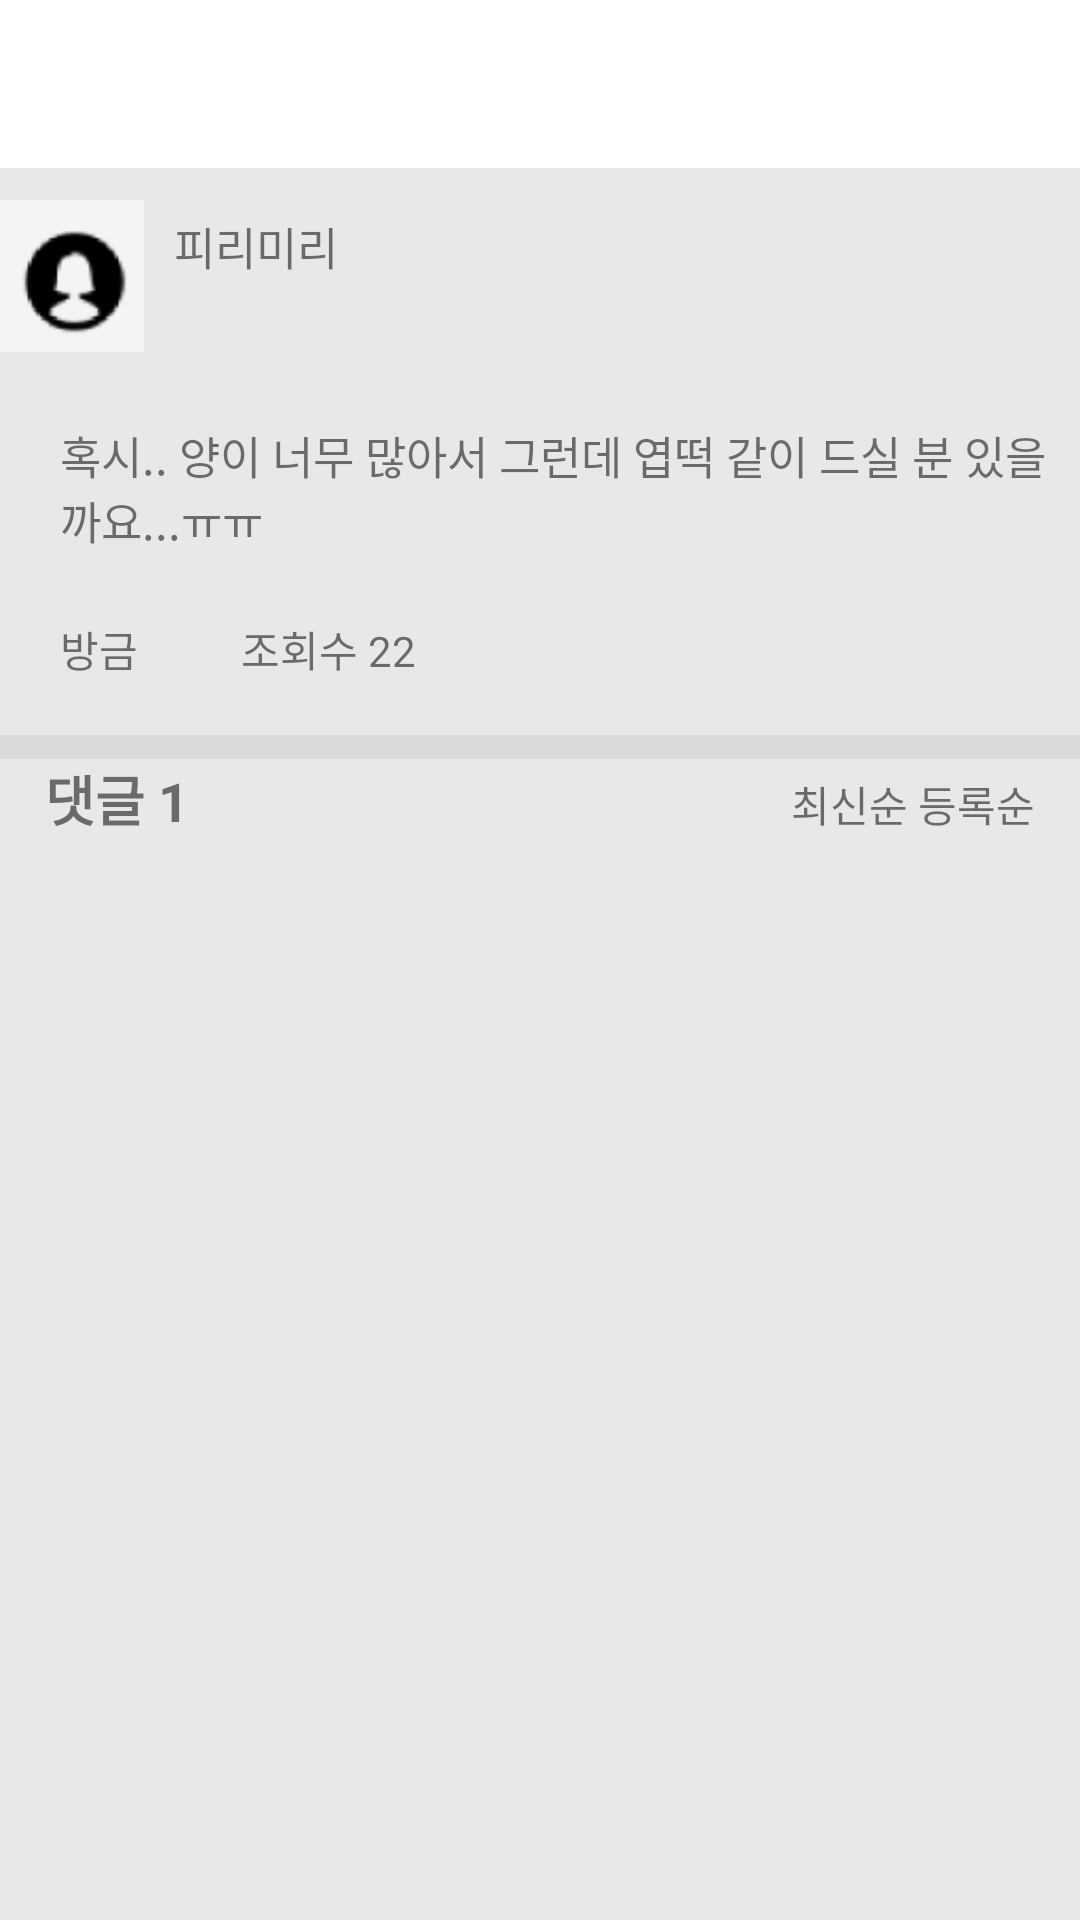

Layout XML and referenced resources for this Android screen:
<!-- AndroidManifest.xml: application theme Theme.TeamProject -->
<!-- res/layout/community_detail.xml -->
<?xml version="1.0" encoding="utf-8"?>
<LinearLayout xmlns:android="http://schemas.android.com/apk/res/android"
    xmlns:app="http://schemas.android.com/apk/res-auto"
    android:layout_width="match_parent"
    android:layout_height="match_parent"
    android:background="#38C4C4C4"
    android:orientation="vertical">

    <androidx.appcompat.widget.Toolbar
        android:id="@+id/app_toolbar_chat"
        android:layout_width="match_parent"
        android:layout_height="wrap_content"
        android:background="#FFFFFF"
        android:minHeight="?attr/actionBarSize"
        android:theme="?attr/actionBarTheme" />

    <LinearLayout
        android:layout_width="match_parent"
        android:layout_height="85dp"
        android:background="#38C4C4C4"
        android:orientation="horizontal">

        <ImageView
            android:id="@+id/imageView9"
            android:layout_width="wrap_content"
            android:layout_height="wrap_content"
            android:layout_weight="1"
            app:srcCompat="@drawable/prop2" />

        <TextView
            android:id="@+id/textView31"
            android:layout_width="332dp"
            android:layout_height="52dp"
            android:layout_weight="1"
            android:gravity="center_vertical"
            android:paddingLeft="10dp"
            android:text="피리미리             "
            android:textSize="15sp" />

    </LinearLayout>

    <TextView
        android:id="@+id/textView33"
        android:layout_width="match_parent"
        android:layout_height="65dp"
        android:background="#38C4C4C4"
        android:paddingLeft="20dp"
        android:text="혹시.. 양이 너무 많아서 그런데 엽떡 같이 드실 분 있을까요...ㅠㅠ"
        android:textSize="15sp" />

    <LinearLayout
        android:layout_width="match_parent"
        android:layout_height="39dp"
        android:background="#38C4C4C4"
        android:orientation="horizontal">

        <TextView
            android:id="@+id/textView34"
            android:layout_width="0dp"
            android:layout_height="wrap_content"
            android:layout_weight="1"
            android:gravity="center_vertical"
            android:paddingLeft="20dp"
            android:text="방금" />

        <TextView
            android:id="@+id/textView35"
            android:layout_width="119dp"
            android:layout_height="wrap_content"
            android:layout_weight="1"
            android:text="조회수 22" />

        <TextView
            android:id="@+id/textView36"
            android:layout_width="wrap_content"
            android:layout_height="wrap_content"
            android:layout_weight="1" />
    </LinearLayout>

    <TextView
        android:id="@+id/textView37"
        android:layout_width="match_parent"
        android:layout_height="8dp"
        android:background="#80C4C4C4" />

    <LinearLayout
        android:layout_width="match_parent"
        android:layout_height="37dp"
        android:background="#38C4C4C4"
        android:orientation="horizontal"
        android:paddingLeft="15dp"
        android:paddingRight="15dp">

        <TextView
            android:id="@+id/textView39"
            android:layout_width="wrap_content"
            android:layout_height="wrap_content"
            android:layout_weight="1"
            android:gravity="center_vertical"
            android:text="댓글 1"
            android:textSize="18dp"
            android:textStyle="bold" />

        <TextView
            android:id="@+id/textView40"
            android:layout_width="wrap_content"
            android:layout_height="wrap_content"
            android:layout_weight="1"
            android:text="" />

        <TextView
            android:id="@+id/textView41"
            android:layout_width="wrap_content"
            android:layout_height="wrap_content"
            android:layout_weight="1"
            android:gravity="right"
            android:text="최신순 등록순" />
    </LinearLayout>

    <androidx.recyclerview.widget.RecyclerView
        android:id="@+id/comment_recycler"
        android:layout_width="match_parent"
        android:layout_height="425dp"
        android:background="#38C4C4C4" />

    <TextView
        android:id="@+id/textView48"
        android:layout_width="match_parent"
        android:layout_height="5dp"
        android:background="#80C4C4C4" />

    <LinearLayout
        android:layout_width="match_parent"
        android:layout_height="match_parent"
        android:orientation="horizontal"
        android:paddingLeft="20dp"
        android:paddingTop="10dp"
        android:paddingRight="15dp"
        android:background="#38C4C4C4">

        <EditText
            android:id="@+id/cm_comment"
            android:layout_width="258dp"
            android:layout_height="wrap_content"
            android:layout_weight="1"
            android:ems="10"
            android:inputType="textPersonName" />

        <Button
            android:id="@+id/send_comment"
            android:layout_width="34dp"
            android:layout_height="wrap_content"
            android:layout_weight="1"
            android:text="작성"
            app:backgroundTint="#3598F1" />
    </LinearLayout>

</LinearLayout>
<!-- resources referenced by this layout -->
<resources>
  <!-- drawable prop2: png bitmap (drawable-v24, 2999 bytes) -->
  <style name="Theme.TeamProject" parent="Theme.MaterialComponents.DayNight.DarkActionBar">
          
          <item name="colorPrimary">@color/purple_500</item>
          <item name="colorPrimaryVariant">@color/purple_700</item>
          <item name="colorOnPrimary">@color/white</item>
          
          <item name="colorSecondary">@color/teal_200</item>
          <item name="colorSecondaryVariant">@color/teal_700</item>
          <item name="colorOnSecondary">@color/black</item>
          
          <item name="android:statusBarColor" tools:targetApi="l">?attr/colorPrimaryVariant</item>
          
          <item name="windowNoTitle">true</item>
      </style>
  <color name="purple_500">#FF6200EE</color>
  <color name="purple_700">#FF3700B3</color>
  <color name="white">#FFFFFFFF</color>
  <color name="teal_200">#FF03DAC5</color>
  <color name="teal_700">#FF018786</color>
  <color name="black">#FF000000</color>
</resources>
